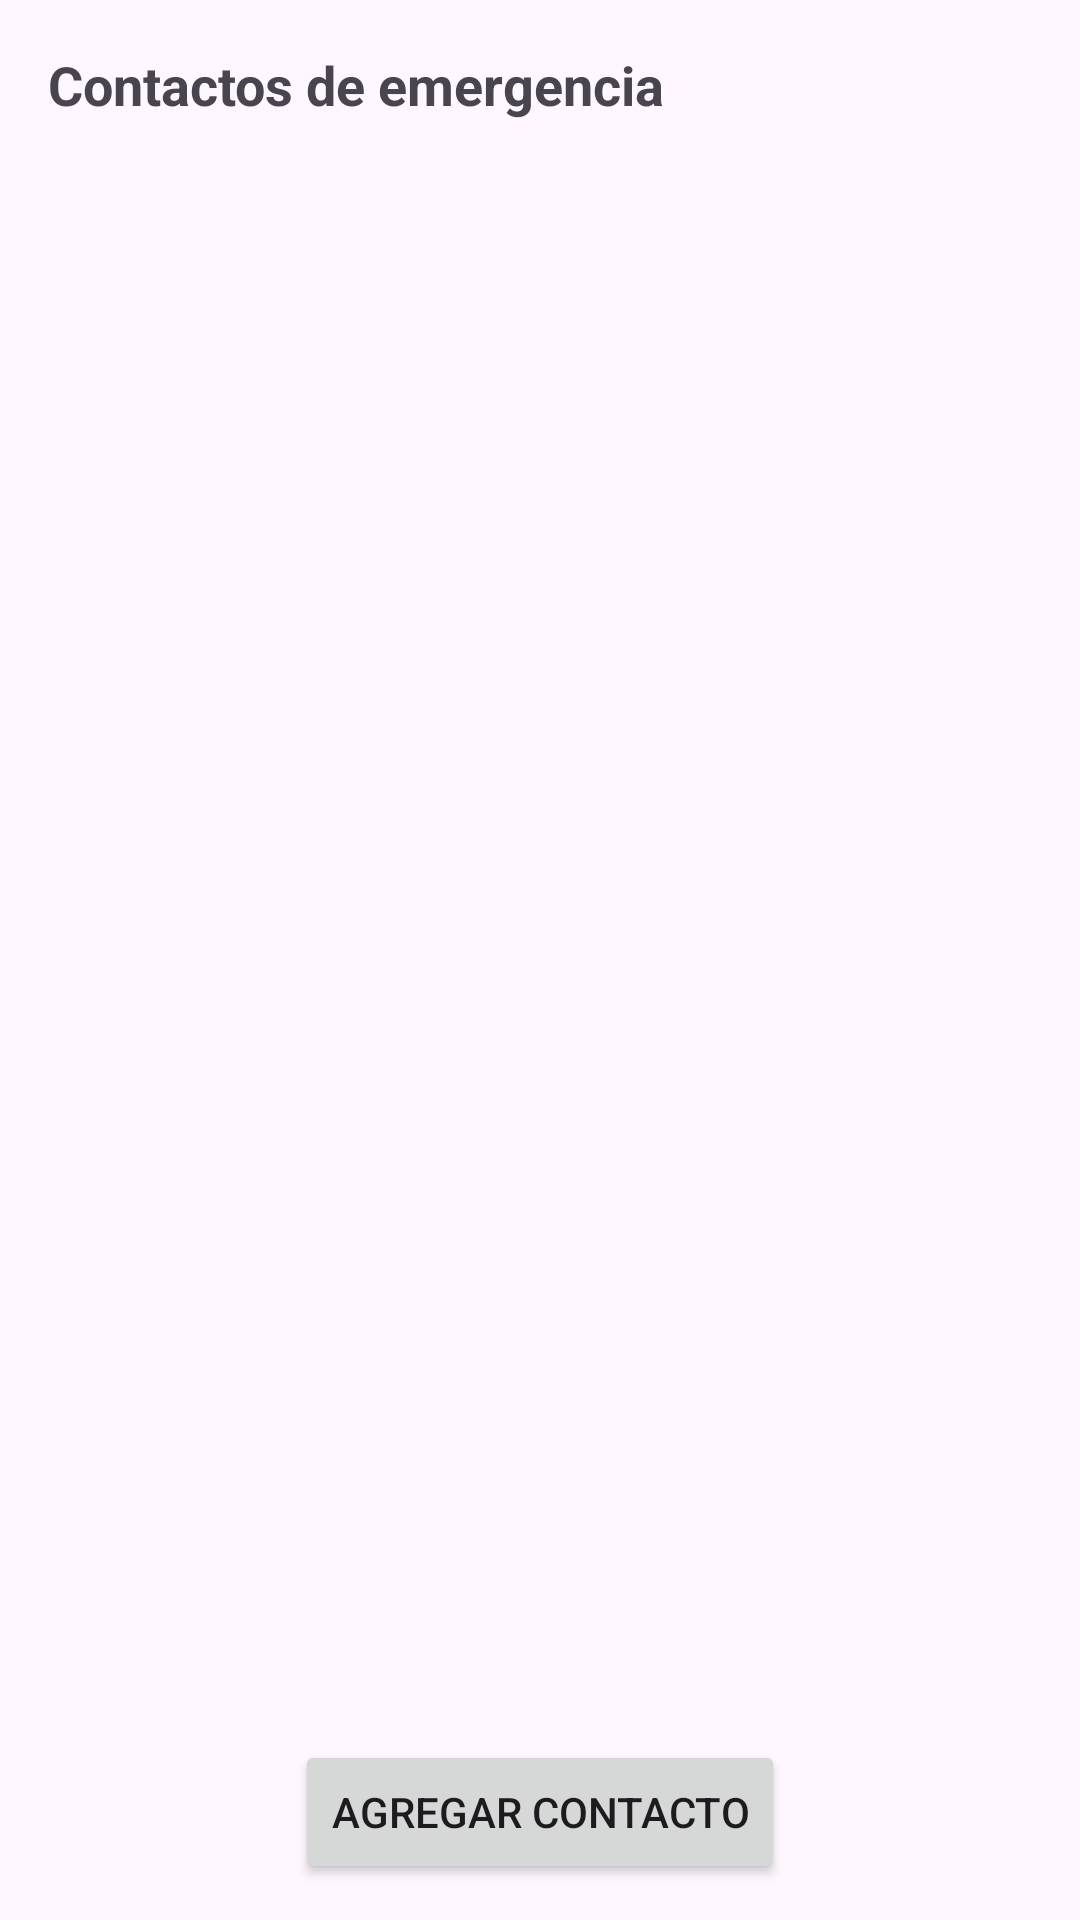

Produce the Android XML layout that renders to this screen, including the resource entries it uses.
<!-- AndroidManifest.xml: application theme Theme.AplicacionIntermediaPrueba -->
<!-- res/layout/activity_main.xml -->
<?xml version="1.0" encoding="utf-8"?>
<androidx.constraintlayout.widget.ConstraintLayout xmlns:android="http://schemas.android.com/apk/res/android"
    xmlns:app="http://schemas.android.com/apk/res-auto"
    xmlns:tools="http://schemas.android.com/tools"
    android:id="@+id/main"
    android:layout_width="match_parent"
    android:layout_height="match_parent"
    tools:context=".MainActivity">

    <TextView
        android:id="@+id/tvHeader"
        android:layout_width="0dp"
        android:layout_height="wrap_content"
        android:text="Contactos de emergencia"
        android:textStyle="bold"
        android:textSize="18sp"
        android:layout_margin="16dp"
        app:layout_constraintTop_toTopOf="parent"
        app:layout_constraintStart_toStartOf="parent"
        app:layout_constraintEnd_toEndOf="parent"/>
    <ListView
        android:id="@+id/contact_list"
        android:layout_width="0dp"
        android:layout_height="0dp"
        app:layout_constraintTop_toBottomOf="@id/tvHeader"
        app:layout_constraintBottom_toTopOf="@+id/add_contact_button"
        app:layout_constraintStart_toStartOf="parent"
        app:layout_constraintEnd_toEndOf="parent" />
    <TextView
        android:id="@+id/tvEmpty"
        android:layout_width="wrap_content"
        android:layout_height="wrap_content"
        android:text="No hay contactos. Toca 'Agregar Contacto' para agregar."
        android:visibility="gone"
        app:layout_constraintTop_toTopOf="@id/contact_list"
        app:layout_constraintBottom_toBottomOf="@id/contact_list"
        app:layout_constraintStart_toStartOf="parent"
        app:layout_constraintEnd_toEndOf="parent"/>
    <Button
        android:id="@+id/add_contact_button"
        android:layout_width="wrap_content"
        android:layout_height="wrap_content"
        android:text="Agregar Contacto"
        android:layout_margin="12dp"
        app:layout_constraintBottom_toBottomOf="parent"
        app:layout_constraintStart_toStartOf="parent"
        app:layout_constraintEnd_toEndOf="parent"/>

</androidx.constraintlayout.widget.ConstraintLayout>
<!-- resources referenced by this layout -->
<resources>
  <style name="Theme.AplicacionIntermediaPrueba" parent="Base.Theme.AplicacionIntermediaPrueba" />
  <style name="Base.Theme.AplicacionIntermediaPrueba" parent="Theme.Material3.DayNight.NoActionBar">
          
          
      </style>
</resources>
